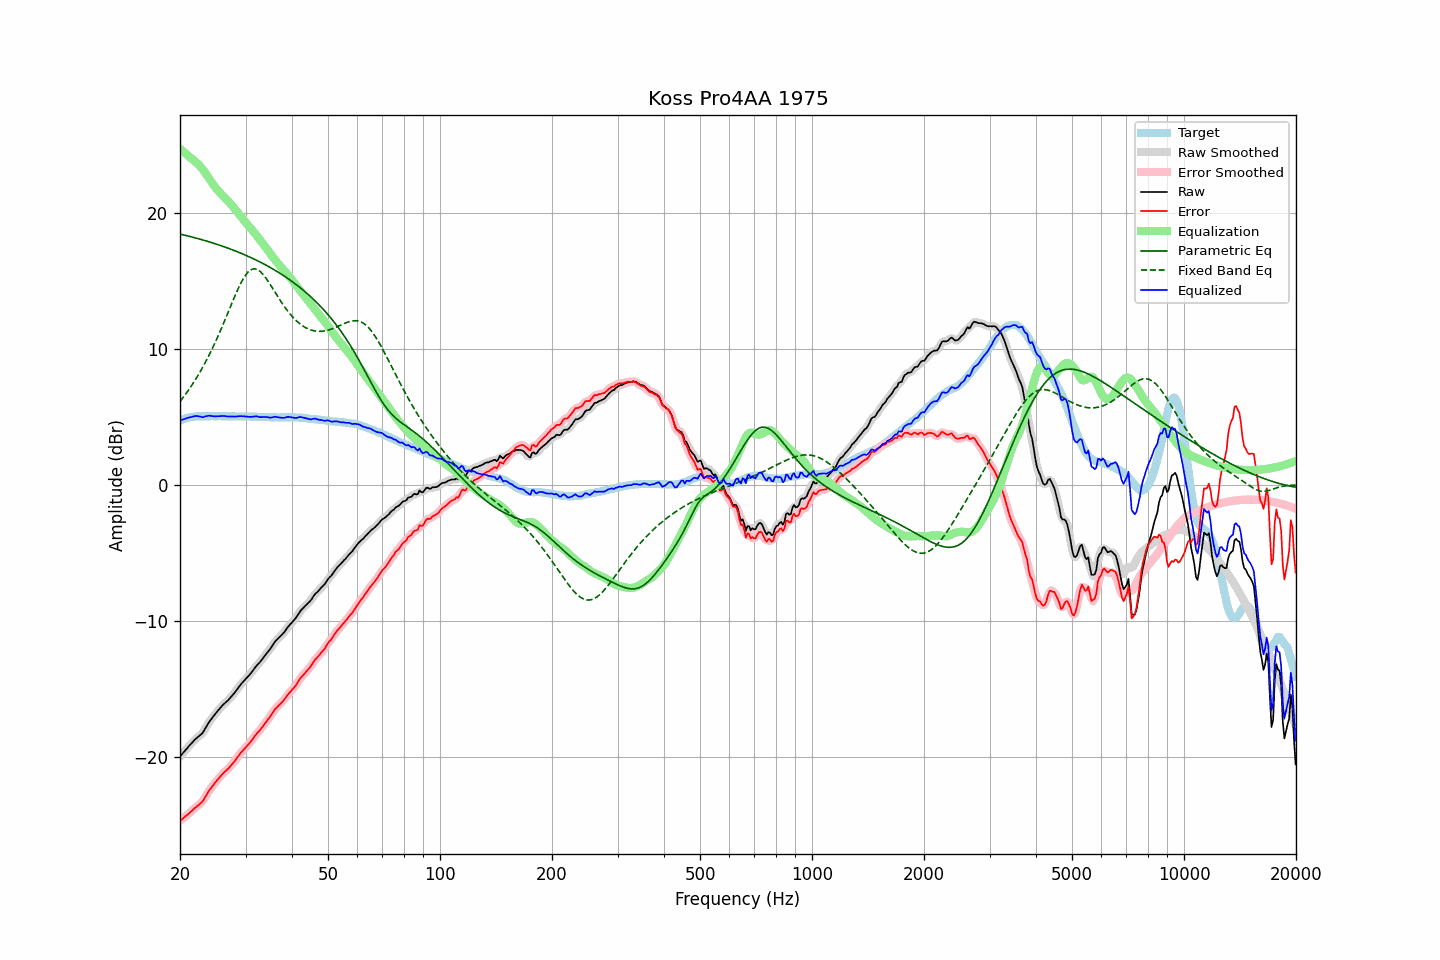

The table this chart was drawn from, first rows:
frequency, raw, error, smoothed, error_smoothed, equalization, parametric_eq, fixed_band_eq, equalized_raw, equalized_smoothed, target
20.00, -19.97, -24.70, -19.98, -24.70, 24.71, 18.44, 6.13, 4.73, 4.73, 4.72
20.20, -19.83, -24.61, -19.83, -24.61, 24.61, 18.41, 6.28, 4.77, 4.77, 4.77
20.40, -19.69, -24.52, -19.69, -24.51, 24.51, 18.38, 6.43, 4.82, 4.82, 4.82
20.61, -19.56, -24.41, -19.55, -24.42, 24.41, 18.35, 6.59, 4.85, 4.86, 4.85
20.81, -19.41, -24.32, -19.41, -24.32, 24.31, 18.33, 6.75, 4.90, 4.90, 4.90
21.02, -19.27, -24.22, -19.28, -24.21, 24.21, 18.30, 6.92, 4.93, 4.93, 4.94
21.23, -19.14, -24.11, -19.15, -24.11, 24.11, 18.27, 7.09, 4.96, 4.96, 4.96
21.44, -19.02, -24.01, -19.02, -24.00, 24.01, 18.24, 7.26, 4.98, 4.99, 4.98
21.66, -18.90, -23.90, -18.89, -23.89, 23.91, 18.21, 7.44, 5.01, 5.02, 5.00
21.87, -18.76, -23.78, -18.77, -23.79, 23.81, 18.17, 7.62, 5.05, 5.04, 5.01
22.09, -18.65, -23.69, -18.66, -23.69, 23.71, 18.14, 7.81, 5.06, 5.06, 5.03
22.31, -18.55, -23.60, -18.55, -23.59, 23.60, 18.11, 8.01, 5.05, 5.05, 5.04
22.54, -18.46, -23.50, -18.46, -23.51, 23.49, 18.08, 8.20, 5.03, 5.02, 5.04
22.76, -18.35, -23.40, -18.36, -23.40, 23.36, 18.04, 8.41, 5.00, 5.00, 5.04
22.99, -18.25, -23.28, -18.22, -23.26, 23.21, 18.01, 8.62, 4.97, 4.99, 5.03
23.22, -18.06, -23.09, -18.06, -23.09, 23.06, 17.98, 8.83, 5.00, 5.00, 5.03
23.45, -17.85, -22.89, -17.86, -22.90, 22.89, 17.94, 9.05, 5.04, 5.03, 5.03
23.69, -17.66, -22.70, -17.65, -22.69, 22.72, 17.91, 9.28, 5.06, 5.06, 5.04
23.92, -17.45, -22.50, -17.46, -22.51, 22.54, 17.87, 9.51, 5.09, 5.08, 5.04
24.16, -17.29, -22.34, -17.29, -22.34, 22.36, 17.83, 9.75, 5.07, 5.07, 5.04
24.40, -17.13, -22.19, -17.13, -22.18, 22.19, 17.80, 9.99, 5.06, 5.06, 5.05
24.65, -16.99, -22.03, -16.98, -22.03, 22.02, 17.76, 10.24, 5.04, 5.04, 5.04
24.89, -16.83, -21.88, -16.83, -21.88, 21.87, 17.72, 10.50, 5.04, 5.04, 5.04
25.14, -16.68, -21.73, -16.69, -21.73, 21.72, 17.68, 10.76, 5.04, 5.04, 5.04
25.39, -16.54, -21.60, -16.54, -21.59, 21.59, 17.64, 11.02, 5.05, 5.05, 5.05
25.65, -16.41, -21.46, -16.40, -21.45, 21.46, 17.60, 11.29, 5.05, 5.06, 5.05
25.91, -16.27, -21.31, -16.27, -21.32, 21.33, 17.56, 11.57, 5.06, 5.06, 5.04
26.16, -16.14, -21.19, -16.15, -21.19, 21.21, 17.52, 11.85, 5.07, 5.06, 5.04
26.43, -16.04, -21.08, -16.04, -21.08, 21.09, 17.48, 12.13, 5.05, 5.05, 5.04
26.69, -15.93, -20.98, -15.93, -20.98, 20.97, 17.44, 12.41, 5.04, 5.04, 5.04
26.96, -15.83, -20.87, -15.82, -20.86, 20.85, 17.40, 12.70, 5.02, 5.03, 5.04
27.23, -15.70, -20.74, -15.70, -20.74, 20.72, 17.35, 12.99, 5.02, 5.03, 5.04
27.50, -15.56, -20.60, -15.56, -20.60, 20.59, 17.31, 13.27, 5.03, 5.02, 5.04
27.77, -15.42, -20.46, -15.42, -20.46, 20.45, 17.26, 13.56, 5.02, 5.02, 5.03
28.05, -15.28, -20.32, -15.28, -20.31, 20.30, 17.22, 13.84, 5.01, 5.02, 5.03
28.33, -15.12, -20.15, -15.12, -20.15, 20.15, 17.17, 14.11, 5.02, 5.02, 5.02
28.62, -14.96, -19.98, -14.96, -19.98, 19.99, 17.12, 14.37, 5.04, 5.04, 5.02
28.90, -14.79, -19.83, -14.80, -19.82, 19.84, 17.07, 14.62, 5.05, 5.05, 5.03
29.19, -14.64, -19.67, -14.65, -19.68, 19.70, 17.02, 14.86, 5.05, 5.05, 5.02
29.48, -14.51, -19.55, -14.51, -19.54, 19.56, 16.97, 15.08, 5.04, 5.04, 5.03
29.78, -14.39, -19.41, -14.38, -19.41, 19.42, 16.92, 15.28, 5.03, 5.03, 5.02
30.08, -14.26, -19.29, -14.26, -19.28, 19.28, 16.87, 15.45, 5.02, 5.02, 5.03
30.38, -14.13, -19.15, -14.13, -19.16, 19.14, 16.82, 15.60, 5.01, 5.01, 5.02
30.68, -14.00, -19.02, -14.00, -19.02, 19.00, 16.77, 15.71, 5.01, 5.00, 5.02
30.99, -13.87, -18.89, -13.86, -18.88, 18.86, 16.71, 15.81, 4.99, 5.00, 5.02
31.30, -13.71, -18.72, -13.71, -18.72, 18.72, 16.66, 15.85, 5.01, 5.01, 5.01
31.61, -13.55, -18.56, -13.55, -18.56, 18.57, 16.60, 15.88, 5.03, 5.03, 5.01
31.93, -13.39, -18.40, -13.39, -18.40, 18.42, 16.55, 15.87, 5.04, 5.03, 5.01
32.24, -13.24, -18.25, -13.25, -18.26, 18.27, 16.49, 15.84, 5.03, 5.02, 5.00
32.57, -13.13, -18.13, -13.12, -18.12, 18.12, 16.43, 15.76, 5.00, 5.00, 5.00
32.89, -12.99, -18.00, -12.99, -17.99, 17.97, 16.37, 15.68, 4.98, 4.99, 5.00
33.22, -12.84, -17.84, -12.84, -17.84, 17.82, 16.31, 15.56, 4.98, 4.98, 4.99
33.55, -12.68, -17.68, -12.69, -17.68, 17.67, 16.25, 15.43, 4.99, 4.99, 4.99
33.89, -12.53, -17.51, -12.53, -17.51, 17.52, 16.18, 15.27, 4.99, 4.99, 4.98
34.23, -12.38, -17.36, -12.38, -17.36, 17.36, 16.12, 15.11, 4.98, 4.98, 4.98
34.57, -12.22, -17.20, -12.23, -17.20, 17.19, 16.06, 14.93, 4.97, 4.96, 4.97
34.92, -12.09, -17.06, -12.07, -17.04, 17.02, 15.99, 14.75, 4.94, 4.95, 4.97
35.27, -11.91, -16.87, -11.90, -16.87, 16.86, 15.92, 14.56, 4.95, 4.96, 4.96
35.62, -11.73, -16.69, -11.73, -16.69, 16.70, 15.85, 14.38, 4.98, 4.98, 4.96
35.97, -11.54, -16.51, -11.56, -16.52, 16.56, 15.78, 14.18, 5.01, 4.99, 4.96
... 635 more rows
